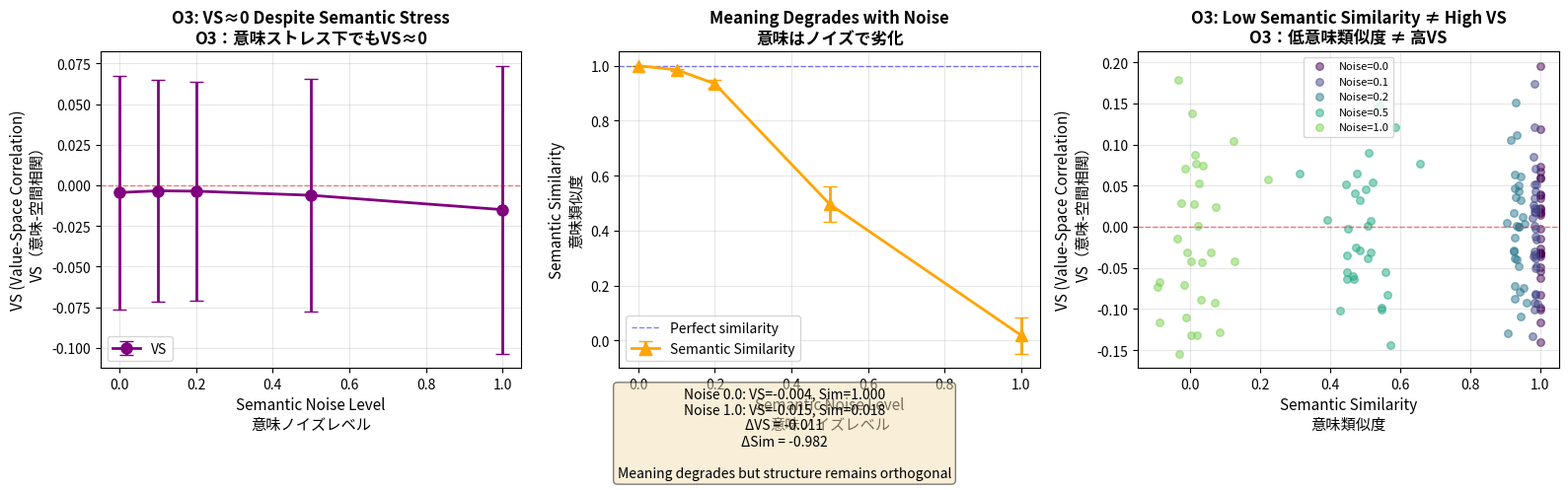

This chart was generated by the following Python code:
"""E8 Series - EXP12: Semantic Noise Test (Meaning Stress)

意味ノイズテスト（意味ストレス）

This experiment complements EXP11 by testing what happens when semantic
structure (meaning) is disrupted while spatial structure is preserved.
This provides evidence for O3 (Stress Tolerance) from the opposite direction:
meaning disruption does not automatically cause spatial confusion.

この実験は、空間構造を保存しながら意味構造（意味）を破壊したときに
何が起こるかをテストすることでEXP11を補完する。
これは、反対方向からO3（ストレス耐性）の証拠を提供する：
意味の破壊は自動的に空間的混乱を引き起こさない。

Key Finding / 主要な発見:
    Semantic noise disrupts meaning but VS remains ≈0.
    This supports O3: meaning disruption ≠ spatial confusion.
    
    意味ノイズは意味を破壊するが、VSは≈0のままである。
    これはO3を支持する：意味の破壊 ≠ 空間的混乱。

References / 参考文献:
    E8b (2025-138): O3 Stress Tolerance Law
    E8c (2025-139): Bidirectional independence
    
Author: HIDEKI
Date: 2025-11
License: MIT
"""

import numpy as np
from scipy.stats import spearmanr
from scipy.spatial.distance import pdist, squareform
import pandas as pd
import matplotlib.pyplot as plt
from pathlib import Path
from typing import Dict, Tuple
import json

# Configuration
# 設定
N_ITEMS = 20        # Number of items / アイテム数
DIM = 100           # Embedding dimension / 埋め込み次元
RADIUS = 1.0        # Circle radius / 円半径
BASE_SEED = 42      # Base random seed / 基本乱数シード
N_SEEDS = 30        # Number of seeds / シード数
NOISE_LEVELS = [0.0, 0.1, 0.2, 0.5, 1.0]  # Semantic noise levels / 意味ノイズレベル
OUTPUT_DIR = Path("outputs/exp12")  # Output directory / 出力ディレクトリ


def generate_A_axis(seed: int) -> np.ndarray:
    """Generate A-axis (Blueprint structure).
    
    A軸（Blueprint構造）を生成する。
    
    Args:
        seed: Random seed
              乱数シード
              
    Returns:
        A-axis matrix (N_ITEMS, DIM)
        A軸行列 (N_ITEMS, DIM)
    """
    rng = np.random.default_rng(seed)
    A = rng.standard_normal((N_ITEMS, DIM))
    norms = np.linalg.norm(A, axis=1, keepdims=True)
    A = A / (norms + 1e-12)
    return A


def add_semantic_noise(A: np.ndarray, noise_level: float, seed: int) -> np.ndarray:
    """Add semantic noise by mixing with random embeddings.
    
    ランダムな埋め込みと混合することで意味ノイズを追加する。
    
    This disrupts semantic relationships while maintaining the embedding
    structure. Higher noise levels increase semantic confusion.
    
    これは、埋め込み構造を維持しながら意味関係を破壊する。
    高いノイズレベルは意味的混乱を増加させる。
    
    Args:
        A: Original A-axis
           元のA軸
        noise_level: Mixing ratio with random embeddings [0, 1]
                    ランダム埋め込みとの混合比率 [0, 1]
        seed: Random seed for noise
              ノイズのための乱数シード
              
    Returns:
        Noisy A-axis (re-normalized)
        ノイズを含むA軸（再正規化済み）
    """
    rng = np.random.default_rng(seed)
    
    # Generate random embeddings
    # ランダムな埋め込みを生成
    A_random = rng.standard_normal(A.shape)
    A_random = A_random / (np.linalg.norm(A_random, axis=1, keepdims=True) + 1e-12)
    
    # Mix original and random: A_noisy = (1-λ)*A + λ*A_random
    # 元とランダムを混合：A_noisy = (1-λ)*A + λ*A_random
    A_noisy = (1 - noise_level) * A + noise_level * A_random
    
    # Re-normalize
    # 再正規化
    norms = np.linalg.norm(A_noisy, axis=1, keepdims=True)
    A_noisy = A_noisy / (norms + 1e-12)
    
    return A_noisy


def arrange_circle(seed: int) -> Tuple[np.ndarray, np.ndarray]:
    """Arrange items on circle.
    
    円周上にアイテムを配置する。
    
    Args:
        seed: Random seed for ordering
              順序のための乱数シード
              
    Returns:
        Tuple of (coordinates, ordering)
        (座標, 順序)のタプル
    """
    rng = np.random.default_rng(seed)
    ordering = rng.permutation(N_ITEMS)
    
    angles = 2 * np.pi * np.arange(N_ITEMS) / N_ITEMS
    x = RADIUS * np.cos(angles)
    y = RADIUS * np.sin(angles)
    coords = np.column_stack([x, y])
    
    ordered_coords = np.zeros_like(coords)
    ordered_coords[ordering] = coords
    
    return ordered_coords, ordering


def compute_vs(D_semantic: np.ndarray, D_spatial: np.ndarray) -> float:
    """Compute Value-Space correlation (VS).
    
    意味-空間相関（VS）を計算する。
    
    Args:
        D_semantic: Semantic distance matrix
                   意味距離行列
        D_spatial: Spatial distance matrix
                  空間距離行列
                  
    Returns:
        Spearman correlation coefficient
        スピアマン相関係数
    """
    sem_flat = squareform(D_semantic, checks=False)
    spatial_flat = squareform(D_spatial, checks=False)
    vs, _ = spearmanr(sem_flat, spatial_flat)
    return float(vs)


def compute_semantic_similarity(A_original: np.ndarray, A_noisy: np.ndarray) -> float:
    """Compute semantic similarity between original and noisy A-axis.
    
    元のA軸とノイズを含むA軸の意味類似度を計算する。
    
    Uses Spearman correlation between distance matrices.
    距離行列間のスピアマン相関を使用する。
    
    Args:
        A_original: Original A-axis
                   元のA軸
        A_noisy: Noisy A-axis
                ノイズを含むA軸
                
    Returns:
        Spearman correlation in [-1, 1]
        範囲[-1, 1]のスピアマン相関
    """
    d_orig = pdist(A_original, metric='correlation')
    d_noisy = pdist(A_noisy, metric='correlation')
    sim, _ = spearmanr(d_orig, d_noisy)
    return float(sim)


def run_single_trial(seed: int, noise_level: float) -> Dict[str, float]:
    """Run a single trial with semantic noise.
    
    意味ノイズを伴う単一試行を実行する。
    
    Args:
        seed: Random seed
              乱数シード
        noise_level: Semantic noise level
                    意味ノイズレベル
                    
    Returns:
        Dictionary with results
        結果を含む辞書
    """
    # Generate with independent seeds
    # 独立したシードで生成
    seed_A = seed
    seed_noise = seed + 10000
    seed_spatial = seed + 20000
    
    # Original A-axis
    # 元のA軸
    A_original = generate_A_axis(seed_A)
    
    # Add semantic noise
    # 意味ノイズを追加
    A_noisy = add_semantic_noise(A_original, noise_level, seed_noise)
    
    # Compute semantic similarity
    # 意味類似度を計算
    sem_sim = compute_semantic_similarity(A_original, A_noisy)
    
    # Spatial arrangement (fixed structure)
    # 空間配置（固定構造）
    coords, ordering = arrange_circle(seed_spatial)
    D_spatial = squareform(pdist(coords, metric='euclidean'))
    
    # Compute VS with noisy semantics
    # ノイズを含む意味でVSを計算
    D_semantic = squareform(pdist(A_noisy, metric='correlation'))
    vs = compute_vs(D_semantic, D_spatial)
    
    return {
        'seed': seed,
        'noise_level': noise_level,
        'vs': vs,
        'semantic_similarity': sem_sim
    }


def run_exp12() -> pd.DataFrame:
    """Run complete EXP12 with semantic noise sweep.
    
    意味ノイズ掃引を伴うEXP12の完全実行を行う。
    
    Returns:
        DataFrame with results
        結果を含むDataFrame
    """
    OUTPUT_DIR.mkdir(parents=True, exist_ok=True)
    
    results = []
    total = len(NOISE_LEVELS) * N_SEEDS
    
    print(f"  Running {len(NOISE_LEVELS)} noise levels × {N_SEEDS} seeds = {total} trials")
    print(f"  {len(NOISE_LEVELS)}ノイズレベル × {N_SEEDS}シード = {total}試行を実行")
    print()
    
    for noise_level in NOISE_LEVELS:
        print(f"  Semantic noise = {noise_level:.1f}:")
        for i in range(N_SEEDS):
            seed = BASE_SEED + i
            trial_result = run_single_trial(seed, noise_level)
            results.append(trial_result)
            
            if (i + 1) % 10 == 0:
                print(f"    {i + 1}/{N_SEEDS} seeds completed / シード完了")
        print()
    
    df = pd.DataFrame(results)
    
    # Save results
    # 結果を保存
    csv_path = OUTPUT_DIR / "results.csv"
    df.to_csv(csv_path, index=False)
    print(f"  Results saved to / 結果を保存: {csv_path}")
    
    # Compute summary
    # 要約を計算
    summary_by_noise = []
    for noise in NOISE_LEVELS:
        df_noise = df[df['noise_level'] == noise]
        summary_by_noise.append({
            'noise_level': noise,
            'vs_mean': float(df_noise['vs'].mean()),
            'vs_std': float(df_noise['vs'].std()),
            'semantic_similarity_mean': float(df_noise['semantic_similarity'].mean()),
            'semantic_similarity_std': float(df_noise['semantic_similarity'].std())
        })
    
    # Save summary
    # 要約を保存
    import sys, platform, scipy
    summary = {
        'noise_levels': NOISE_LEVELS,
        'n_seeds': N_SEEDS,
        'results_by_noise': summary_by_noise,
        'interpretation': 'O3: Semantic disruption does not cause spatial confusion (VS≈0)',
        'config': {
            'N_ITEMS': N_ITEMS,
            'DIM': DIM,
            'RADIUS': RADIUS,
            'BASE_SEED': BASE_SEED,
            'N_SEEDS': N_SEEDS,
            'NOISE_LEVELS': NOISE_LEVELS
        },
        'environment': {
            'python': sys.version.split()[0],
            'platform': platform.platform(),
            'numpy': np.__version__,
            'scipy': scipy.__version__,
            'pandas': pd.__version__
        }
    }
    
    summary_path = OUTPUT_DIR / "summary.json"
    with open(summary_path, 'w') as f:
        json.dump(summary, f, indent=2)
    print(f"  Summary saved to / 要約を保存: {summary_path}")
    
    # Create visualization
    # 可視化を作成
    create_visualization(df)
    
    return df


def create_visualization(df: pd.DataFrame) -> None:
    """Create visualization of semantic stress test.
    
    意味ストレステストの可視化を作成する。
    
    Args:
        df: DataFrame with results
            結果を含むDataFrame
    """
    fig, axes = plt.subplots(1, 3, figsize=(16, 5))
    
    noise_vals = sorted(df['noise_level'].unique())
    
    # Panel 1: VS vs Semantic Noise
    # パネル1：VS vs 意味ノイズ
    vs_means = [df[df['noise_level'] == n]['vs'].mean() for n in noise_vals]
    vs_stds = [df[df['noise_level'] == n]['vs'].std() for n in noise_vals]
    
    axes[0].errorbar(noise_vals, vs_means, yerr=vs_stds, marker='o', linewidth=2,
                    markersize=8, capsize=5, color='purple', label='VS')
    axes[0].axhline(y=0, color='red', linestyle='--', linewidth=1, alpha=0.5)
    axes[0].set_xlabel('Semantic Noise Level\n意味ノイズレベル', fontsize=11)
    axes[0].set_ylabel('VS (Value-Space Correlation)\nVS（意味-空間相関）', fontsize=11)
    axes[0].set_title('O3: VS≈0 Despite Semantic Stress\nO3：意味ストレス下でもVS≈0',
                     fontsize=12, fontweight='bold')
    axes[0].legend()
    axes[0].grid(True, alpha=0.3)
    
    # Panel 2: Semantic Similarity vs Noise
    # パネル2：意味類似度 vs ノイズ
    sem_sim_means = [df[df['noise_level'] == n]['semantic_similarity'].mean() for n in noise_vals]
    sem_sim_stds = [df[df['noise_level'] == n]['semantic_similarity'].std() for n in noise_vals]
    
    axes[1].errorbar(noise_vals, sem_sim_means, yerr=sem_sim_stds, marker='^',
                    linewidth=2, markersize=8, capsize=5, color='orange',
                    label='Semantic Similarity')
    axes[1].axhline(y=1.0, color='blue', linestyle='--', linewidth=1, alpha=0.5,
                   label='Perfect similarity')
    axes[1].set_xlabel('Semantic Noise Level\n意味ノイズレベル', fontsize=11)
    axes[1].set_ylabel('Semantic Similarity\n意味類似度', fontsize=11)
    axes[1].set_title('Meaning Degrades with Noise\n意味はノイズで劣化',
                     fontsize=12, fontweight='bold')
    axes[1].legend()
    axes[1].grid(True, alpha=0.3)
    
    # Panel 3: Semantic Similarity vs VS scatter
    # パネル3：意味類似度 vs VS散布図
    colors_map = {n: plt.cm.viridis(i/len(noise_vals)) for i, n in enumerate(noise_vals)}
    
    for noise in noise_vals:
        df_noise = df[df['noise_level'] == noise]
        axes[2].scatter(df_noise['semantic_similarity'], df_noise['vs'],
                       alpha=0.5, s=30, c=[colors_map[noise]],
                       label=f'Noise={noise:.1f}')
    
    axes[2].axhline(y=0, color='red', linestyle='--', linewidth=1, alpha=0.5)
    axes[2].set_xlabel('Semantic Similarity\n意味類似度', fontsize=11)
    axes[2].set_ylabel('VS (Value-Space Correlation)\nVS（意味-空間相関）', fontsize=11)
    axes[2].set_title('O3: Low Semantic Similarity ≠ High VS\nO3：低意味類似度 ≠ 高VS',
                     fontsize=12, fontweight='bold')
    axes[2].legend(fontsize=8)
    axes[2].grid(True, alpha=0.3)
    
    # Add interpretation
    # 解釈を追加
    interpretation = (
        f'Noise 0.0: VS={vs_means[0]:.3f}, Sim={sem_sim_means[0]:.3f}\n'
        f'Noise 1.0: VS={vs_means[-1]:.3f}, Sim={sem_sim_means[-1]:.3f}\n'
        f'ΔVS = {vs_means[-1] - vs_means[0]:.3f}\n'
        f'ΔSim = {sem_sim_means[-1] - sem_sim_means[0]:.3f}\n\n'
        'Meaning degrades but structure remains orthogonal'
    )
    fig.text(0.5, 0.02, interpretation, ha='center', fontsize=10,
             bbox=dict(boxstyle='round', facecolor='wheat', alpha=0.5))
    
    # Save figure
    # 図を保存
    fig_path = OUTPUT_DIR / "visualization.png"
    plt.tight_layout(rect=[0, 0.08, 1, 1])
    plt.savefig(fig_path, dpi=300, bbox_inches='tight')
    plt.close()
    
    print(f"  Visualization saved to / 可視化を保存: {fig_path}")


def main():
    """Main execution function.
    
    メイン実行関数。
    """
    print("=" * 70)
    print("E8 Series - EXP12: Semantic Noise Test")
    print("E8シリーズ - EXP12：意味ノイズテスト")
    print("=" * 70)
    print()
    print(f"Configuration / 設定:")
    print(f"  N_ITEMS = {N_ITEMS}")
    print(f"  DIM = {DIM}")
    print(f"  Semantic noise levels / 意味ノイズレベル = {NOISE_LEVELS}")
    print(f"  N_SEEDS = {N_SEEDS}")
    print()
    
    df = run_exp12()
    
    print()
    print("=" * 70)
    print("Results Summary / 結果要約:")
    print("=" * 70)
    for noise in NOISE_LEVELS:
        df_noise = df[df['noise_level'] == noise]
        print(f"Semantic noise = {noise:.1f}:")
        print(f"  VS = {df_noise['vs'].mean():.4f} ± {df_noise['vs'].std():.4f}")
        print(f"  Sem Sim = {df_noise['semantic_similarity'].mean():.4f}")
    print()
    print("Interpretation / 解釈:")
    print("  O3 (Stress Tolerance): Semantic disruption does not cause")
    print("  spatial confusion (VS remains ≈0).")
    print("  O3（ストレス耐性）：意味の破壊は空間的混乱を引き起こさない")
    print("  （VSは≈0のまま）。")
    print()
    print("  This complements EXP11, showing bidirectional independence:")
    print("  structure ⊥ meaning regardless of which is disrupted.")
    print("  これはEXP11を補完し、双方向の独立性を示す：")
    print("  どちらが破壊されても、構造 ⊥ 意味。")
    print("=" * 70)


if __name__ == "__main__":
    main()
